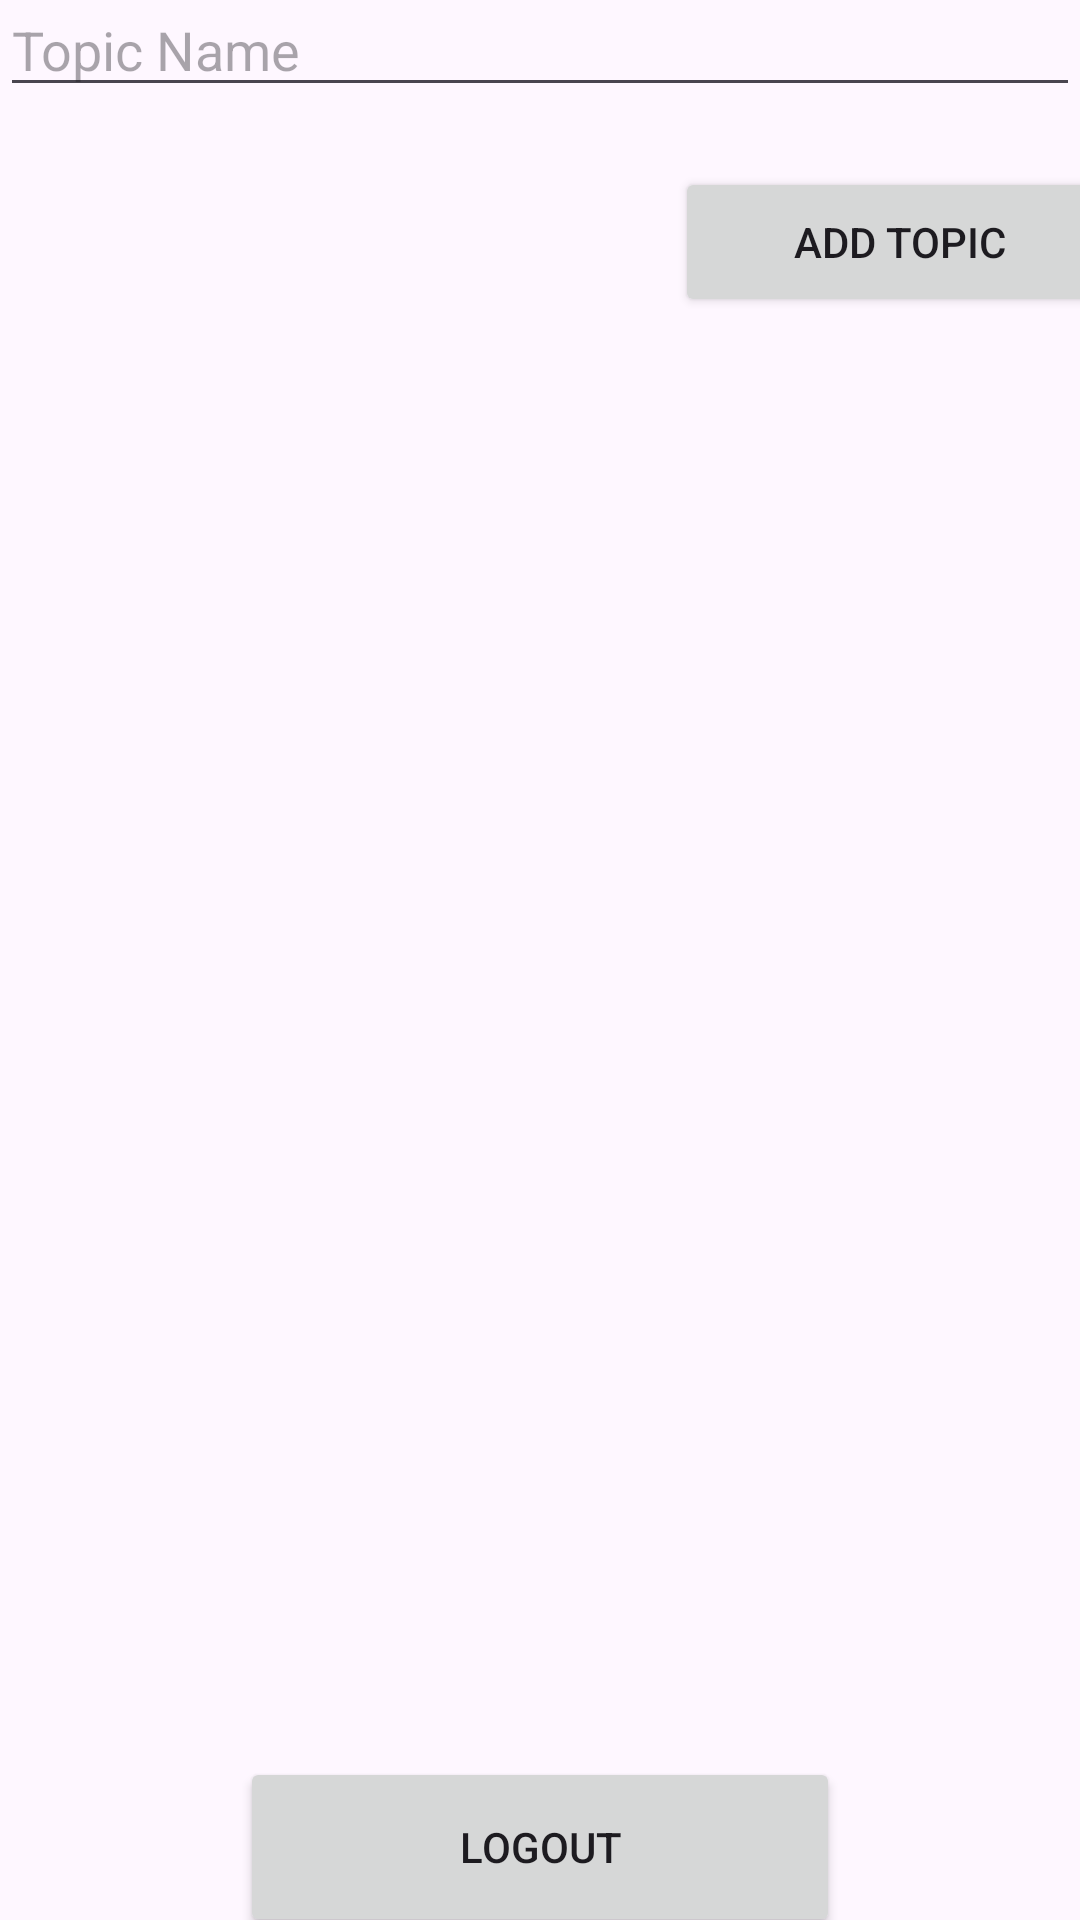

Produce the Android XML layout that renders to this screen, including the resource entries it uses.
<!-- AndroidManifest.xml: application theme Theme.FirebaseConcepts -->
<!-- res/layout/activity_home.xml -->
<?xml version="1.0" encoding="utf-8"?>
<LinearLayout xmlns:android="http://schemas.android.com/apk/res/android"
    xmlns:app="http://schemas.android.com/apk/res-auto"
    xmlns:tools="http://schemas.android.com/tools"
    android:layout_width="match_parent"
    android:layout_height="match_parent"
    android:gravity="center"
    android:orientation="vertical"
    tools:context=".Home">


    <EditText
        android:layout_width="match_parent"
        android:layout_height="wrap_content"
        android:hint="Topic Name"
        android:id="@+id/edt_Topic_Name"
        android:layout_marginBottom="20dp"
        />

    <Button
        android:layout_width="150dp"
        android:layout_height="50dp"
        android:text="Add Topic"
        android:layout_marginLeft="120dp"
        android:id="@+id/btn_add_topic"
        android:layout_marginBottom="10dp"
        />
    
    <ListView
        android:layout_width="match_parent"
        android:layout_height="450dp"
        android:padding="10dp"
        android:id="@+id/data_lv"
        android:layout_marginBottom="20dp"
        />


    <Button
        android:id="@+id/btn_logout"
        android:layout_width="200dp"
        android:layout_height="60dp"
        android:text="Logout"
        />

</LinearLayout>
<!-- resources referenced by this layout -->
<resources>
  <style name="Theme.FirebaseConcepts" parent="Base.Theme.FirebaseConcepts" />
  <style name="Base.Theme.FirebaseConcepts" parent="Theme.Material3.DayNight.NoActionBar">
          
          
      </style>
</resources>
